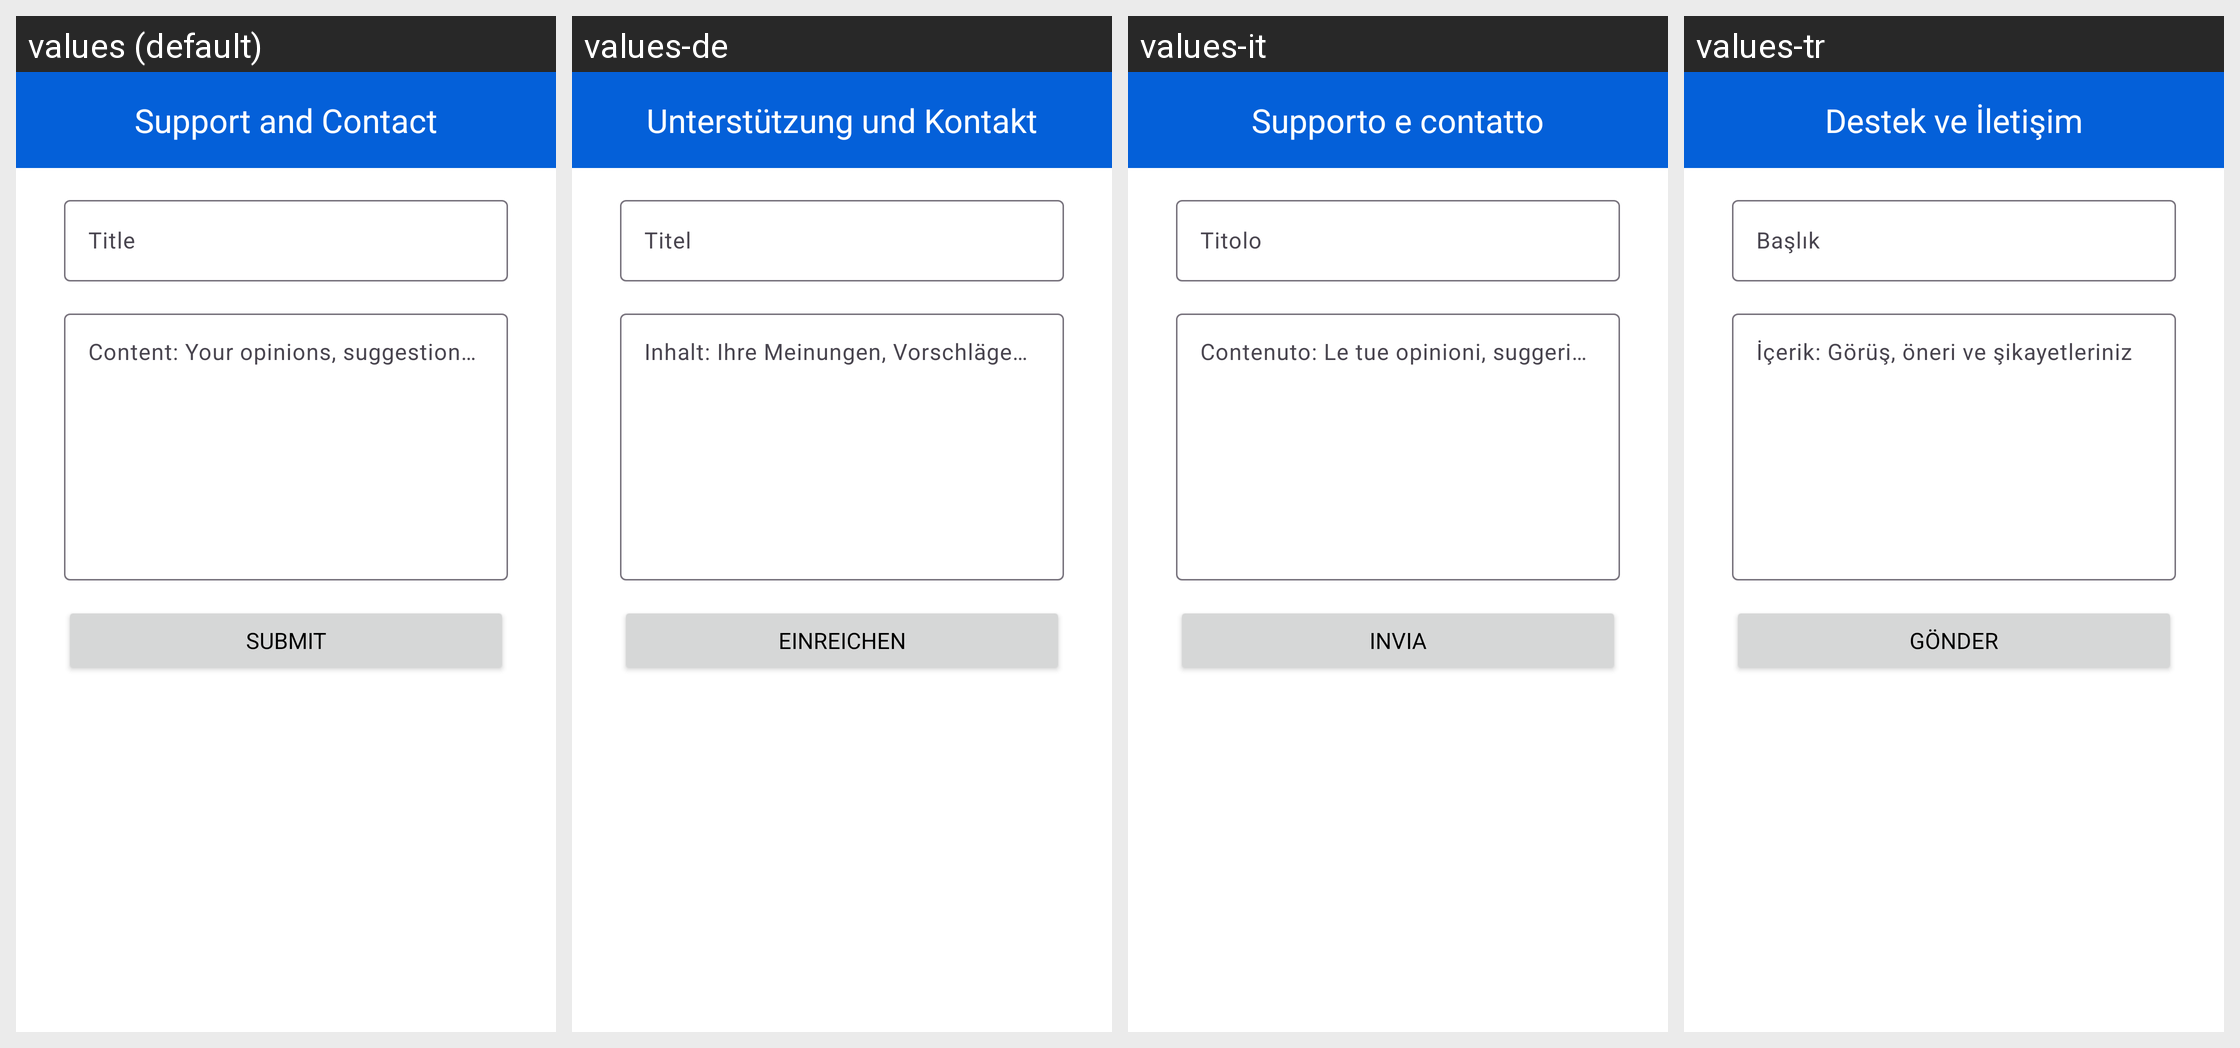

Locale-by-locale string values for the Android screen shown in this grid:
Android screen res/layout/fragment_support_and_contact.xml rendered under 4 locales, left to right: values (default), values-de, values-it, values-tr. Device: Nexus 5 (rendered at 1080×1920; each locale shown at half size, 540×960, under a caption strip naming it); theme Theme.TableTennisHub.
Other locales in the repository, not shown: values-es, values-fr, values-zh.
Strings drawn on this screen, with the default value and each locale's value (text and hints the layout hard-codes, and strings that could not be matched under every locale, appear in the picture but are not listed):

SupportandContact
  values: Support and Contact
  values-de: Unterstützung und Kontakt
  values-it: Supporto e contatto
  values-tr: Destek ve İletişim

title
  values: Title
  values-de: Titel
  values-it: Titolo
  values-tr: Başlık

ContentYouropinionssuggestionsandcomplaints
  values: Content: Your opinions, suggestions, and complaints
  values-de: Inhalt: Ihre Meinungen, Vorschläge und Beschwerden
  values-it: Contenuto: Le tue opinioni, suggerimenti e reclami
  values-tr: İçerik: Görüş, öneri ve şikayetleriniz

submit
  values: Submit
  values-de: Einreichen
  values-it: Invia
  values-tr: Gönder
